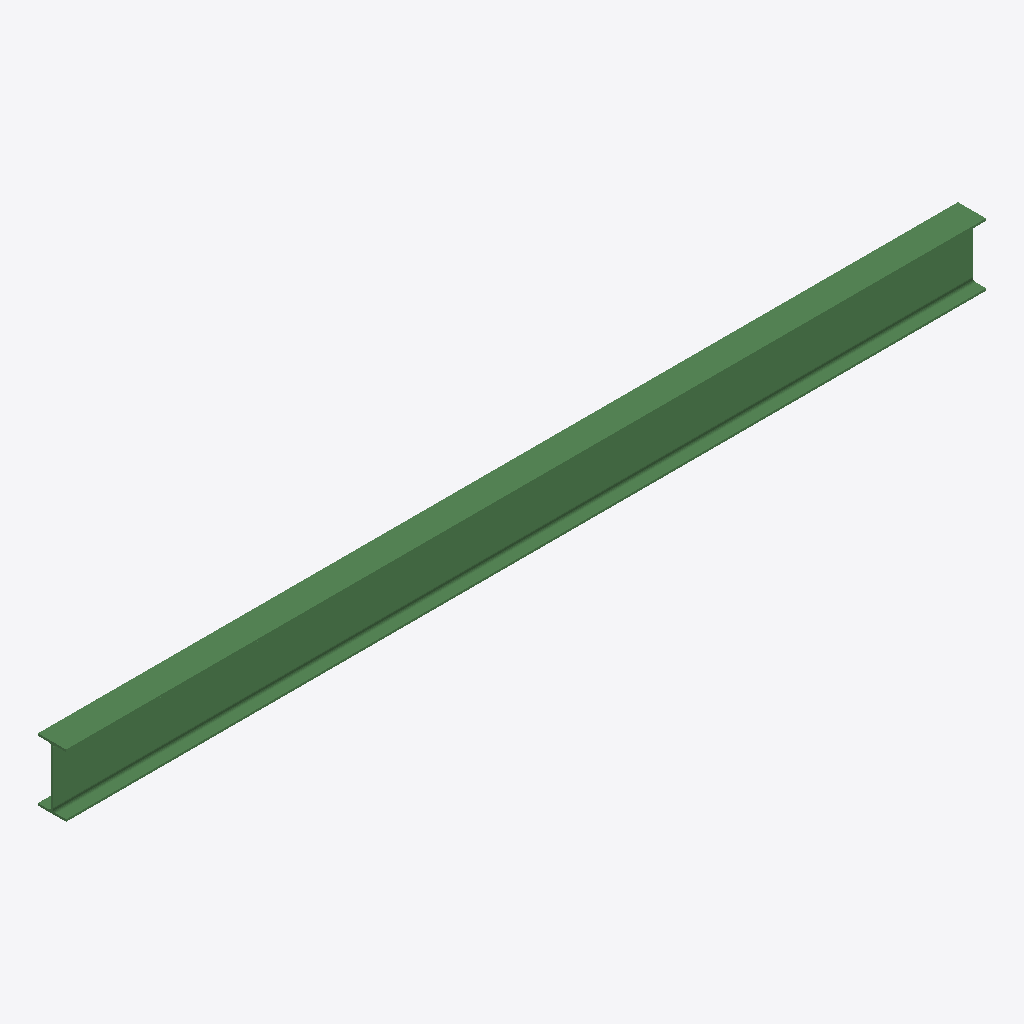
Isometric view of an IFC building model (IFC-SPF (STEP), schema IFC2X3, length unit millimetre), seen from the south-west, elements coloured by IFC class: 1 beam (green).
Extent 5.9 m × 0.2 m × 0.4 m (x, y, z). Storeys (1): Undefined at 0.00 m. Elements (1): 1 IfcBeam.

HEADER;
FILE_DESCRIPTION(('ViewDefinition[AISC_Steel_Detailing]','Option [BaseQuantities:Off]','Option [GridExport:On]','Option [Assemblies:Off]','Option [Bolts:On]','Option [Rebars:On]','Option [PourObjects:Off]','Option [Welds:On]','Option [SurfaceTreatments:On]','Option [LocationBy:0]','Option [ViewColors:Off]','Option [SectionedSpine:Off]','[2 more]'),'2;1');
FILE_NAME('b_579_Qty_4.ifc','2026-05-16T11:53:04',('GIOVANNIPC\\gcorrea'),('Structural Designer'),'IFC Database version: Work','Tekla Structures 2020 Service Pack 5, IFC Export','');
FILE_SCHEMA(('IFC2X3'));
ENDSEC;
DATA;
#37=IFCPROJECT('2G7ZFDNE16yBDU14FA92Me',#5,'Proyecto',$,$,$,$,(#11),#36);
#39=IFCSITE('2xvEzEinjBTea80yOTcujY',#5,'Obra',$,$,#38,$,$,.ELEMENT.,$,$,$,$,$);
#41=IFCBUILDING('2DYDTKyaX8Kvte9Hz$ggoX',#5,'Undefined',$,$,#40,$,$,.ELEMENT.,$,$,$);
#43=IFCBUILDINGSTOREY('29hdEUCErFze9E_VIAceOd',#5,'Undefined',$,$,#42,$,$,.ELEMENT.,0.0);
#59=IFCBEAM('0Thm52etLDFeeZ1q$yL6kl',#44,'BEAM','IPE400','IPE400',#47,#58,'ID1daf0142-a375-4d3e-8a23-074ffc546baf');
ENDSEC;
